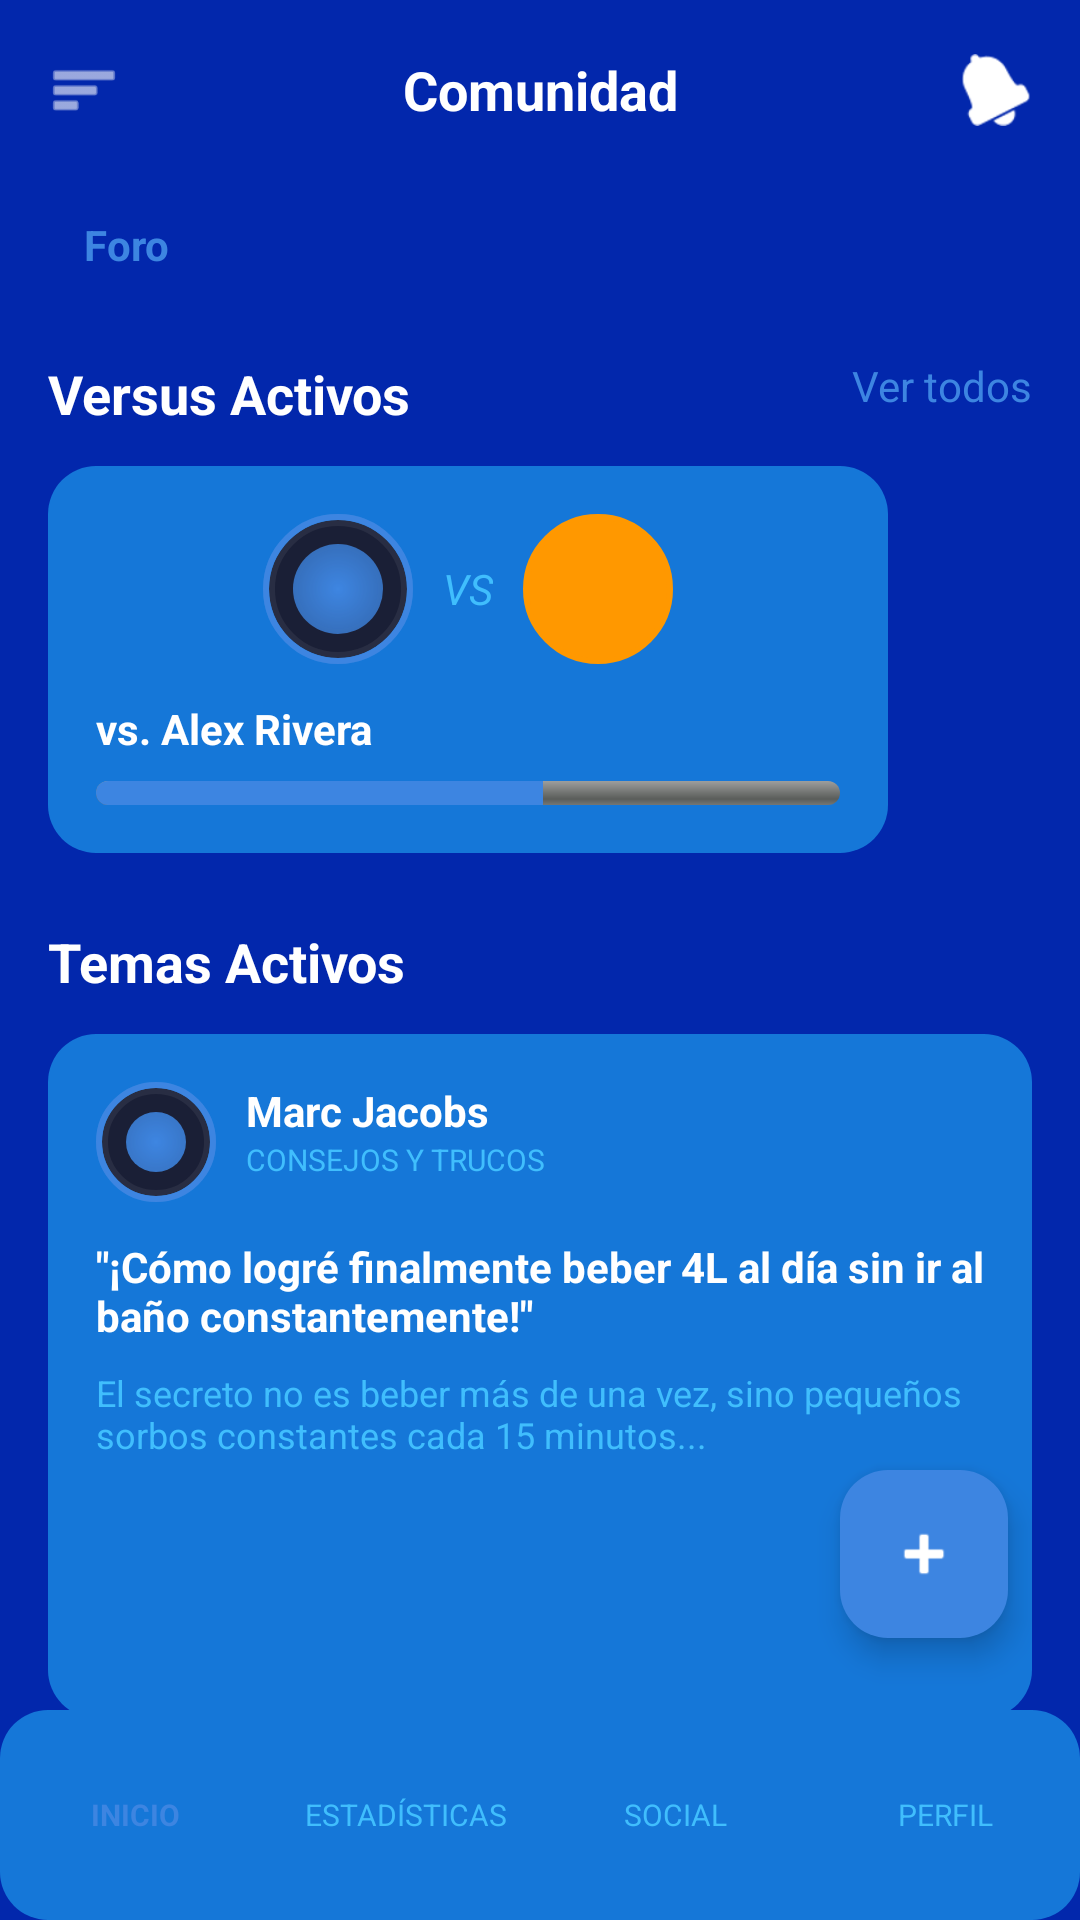

Produce the Android XML layout that renders to this screen, including the resource entries it uses.
<!-- AndroidManifest.xml: application theme Theme.OpiApp -->
<!-- res/layout/activity_social_light.xml -->
<?xml version="1.0" encoding="utf-8"?>
<androidx.constraintlayout.widget.ConstraintLayout xmlns:android="http://schemas.android.com/apk/res/android"
    xmlns:app="http://schemas.android.com/apk/res-auto"
    xmlns:tools="http://schemas.android.com/tools"
    android:id="@+id/main"
    android:layout_width="match_parent"
    android:layout_height="match_parent"
    android:background="@color/bg_light">

    
    <LinearLayout
        android:id="@+id/toolbar"
        android:layout_width="match_parent"
        android:layout_height="60dp"
        android:gravity="center_vertical"
        android:orientation="horizontal"
        android:paddingHorizontal="16dp"
        app:layout_constraintTop_toTopOf="parent">

        <ImageView
            android:layout_width="24dp"
            android:layout_height="24dp"
            android:src="@android:drawable/ic_menu_sort_by_size"
            app:tint="@color/white" />

        <TextView
            android:layout_width="0dp"
            android:layout_height="wrap_content"
            android:layout_weight="1"
            android:gravity="center"
            android:text="Comunidad"
            android:textColor="@color/white"
            android:textSize="18sp"
            android:textStyle="bold" />

        <ImageView
            android:layout_width="24dp"
            android:layout_height="24dp"
            android:src="@android:drawable/ic_popup_reminder"
            app:tint="@color/white" />
    </LinearLayout>

    
    <LinearLayout
        android:id="@+id/tabs"
        android:layout_width="match_parent"
        android:layout_height="wrap_content"
        android:orientation="horizontal"
        android:paddingHorizontal="16dp"
        app:layout_constraintTop_toBottomOf="@id/toolbar">

        <TextView
            android:layout_width="wrap_content"
            android:layout_height="wrap_content"
            android:padding="12dp"
            android:text="Foro"
            android:textColor="@color/accent_blue"
            android:textStyle="bold" />

    </LinearLayout>

    <androidx.core.widget.NestedScrollView
        android:layout_width="match_parent"
        android:layout_height="0dp"
        app:layout_constraintBottom_toTopOf="@id/bottom_nav"
        app:layout_constraintTop_toBottomOf="@id/tabs">

        <LinearLayout
            android:layout_width="match_parent"
            android:layout_height="wrap_content"
            android:orientation="vertical"
            android:padding="16dp">

            
            <RelativeLayout android:layout_width="match_parent" android:layout_height="wrap_content">
                <TextView android:layout_width="wrap_content" android:layout_height="wrap_content" android:text="Versus Activos" android:textColor="@color/white" android:textSize="18sp" android:textStyle="bold" />
                <TextView android:layout_width="wrap_content" android:layout_height="wrap_content" android:layout_alignParentEnd="true" android:text="Ver todos" android:textColor="@color/accent_blue" />
            </RelativeLayout>

            
            <LinearLayout
                android:layout_width="280dp"
                android:layout_height="wrap_content"
                android:layout_marginTop="12dp"
                android:background="@drawable/bg_card_light"
                android:orientation="vertical"
                android:padding="16dp">

                <LinearLayout android:layout_width="match_parent" android:layout_height="wrap_content" android:gravity="center" android:orientation="horizontal">
                    <View android:layout_width="50dp" android:layout_height="50dp" android:background="@drawable/bg_circle_placeholder" />
                    <TextView android:layout_width="wrap_content" android:layout_height="wrap_content" android:layout_marginHorizontal="10dp" android:text="VS" android:textColor="@color/text_secondary" android:textStyle="italic" />
                    <View android:layout_width="50dp" android:layout_height="50dp" android:background="@drawable/bg_circle_placeholder" android:backgroundTint="#FF9800" />
                </LinearLayout>

                <TextView android:layout_width="wrap_content" android:layout_height="wrap_content" android:layout_marginTop="12dp" android:text="vs. Alex Rivera" android:textColor="@color/white" android:textStyle="bold" />
                <ProgressBar style="@android:style/Widget.ProgressBar.Horizontal" android:layout_width="match_parent" android:layout_height="8dp" android:layout_marginTop="8dp" android:progress="60" android:progressTint="@color/accent_blue" />
            </LinearLayout>

            
            <TextView
                android:layout_width="wrap_content"
                android:layout_height="wrap_content"
                android:layout_marginTop="24dp"
                android:text="Temas Activos"
                android:textColor="@color/white"
                android:textSize="18sp"
                android:textStyle="bold" />

            

            <LinearLayout
                android:layout_width="match_parent"
                android:layout_height="228dp"
                android:layout_marginTop="12dp"
                android:background="@drawable/bg_card_light"
                android:orientation="vertical"
                android:padding="16dp">

                <LinearLayout
                    android:layout_width="match_parent"
                    android:layout_height="wrap_content"
                    android:orientation="horizontal">

                    <View
                        android:layout_width="40dp"
                        android:layout_height="40dp"
                        android:background="@drawable/bg_circle_placeholder" />

                    <LinearLayout
                        android:layout_width="wrap_content"
                        android:layout_height="wrap_content"
                        android:layout_marginStart="10dp"
                        android:orientation="vertical">

                        <TextView
                            android:layout_width="wrap_content"
                            android:layout_height="wrap_content"
                            android:text="Marc Jacobs"
                            android:textColor="@color/white"
                            android:textStyle="bold" />

                        <TextView
                            android:layout_width="wrap_content"
                            android:layout_height="wrap_content"
                            android:text="CONSEJOS Y TRUCOS"
                            android:textColor="@color/text_secondary"
                            android:textSize="10sp" />
                    </LinearLayout>
                </LinearLayout>

                <TextView
                    android:layout_width="match_parent"
                    android:layout_height="wrap_content"
                    android:layout_marginTop="12dp"
                    android:text="&quot;¡Cómo logré finalmente beber 4L al día sin ir al baño constantemente!&quot;"
                    android:textColor="@color/white"
                    android:textSize="14sp"
                    android:textStyle="bold" />

                <TextView
                    android:layout_width="match_parent"
                    android:layout_height="wrap_content"
                    android:layout_marginTop="8dp"
                    android:text="El secreto no es beber más de una vez, sino pequeños sorbos constantes cada 15 minutos..."
                    android:textColor="@color/text_secondary"
                    android:textSize="12sp" />
            </LinearLayout>

            <Button
                android:layout_width="315dp"
                android:layout_height="wrap_content"
                android:layout_marginTop="16dp"
                android:backgroundTint="@color/accent_orange"
                android:text="Cargar más temas..."
                android:textAllCaps="false"
                android:textColor="@color/text_primary" />

        </LinearLayout>
    </androidx.core.widget.NestedScrollView>

    
    <com.google.android.material.floatingactionbutton.FloatingActionButton
        android:layout_width="wrap_content"
        android:layout_height="wrap_content"
        android:layout_margin="24dp"
        android:src="@android:drawable/ic_input_add"
        android:contentDescription="Crear nueva publicación"
        app:backgroundTint="@color/accent_blue"
        app:layout_constraintBottom_toTopOf="@id/bottom_nav"
        app:layout_constraintEnd_toEndOf="parent"
        app:tint="@color/white" />

    
    <LinearLayout
        android:id="@+id/bottom_nav"
        android:layout_width="0dp"
        android:layout_height="70dp"
        android:background="@drawable/bg_card_light"
        android:orientation="horizontal"
        android:gravity="center"
        app:layout_constraintBottom_toBottomOf="parent"
        app:layout_constraintStart_toStartOf="parent"
        app:layout_constraintEnd_toEndOf="parent">

        <TextView android:id="@+id/btn_nav_home" android:layout_width="0dp" android:layout_height="wrap_content" android:layout_weight="1" android:text="INICIO" android:textColor="@color/accent_blue" android:gravity="center" android:textSize="10sp" android:textStyle="bold"/>
        <TextView android:id="@+id/btn_nav_stats" android:layout_width="0dp" android:layout_height="wrap_content" android:layout_weight="1" android:text="ESTADÍSTICAS" android:textColor="@color/text_secondary" android:gravity="center" android:textSize="10sp"/>
        <TextView android:id="@+id/btn_nav_social" android:layout_width="0dp" android:layout_height="wrap_content" android:layout_weight="1" android:text="SOCIAL" android:textColor="@color/text_secondary" android:gravity="center" android:textSize="10sp"/>
        <TextView android:id="@+id/btn_nav_profile" android:layout_width="0dp" android:layout_height="wrap_content" android:layout_weight="1" android:text="PERFIL" android:textColor="@color/text_secondary" android:gravity="center" android:textSize="10sp"/>
    </LinearLayout>

</androidx.constraintlayout.widget.ConstraintLayout>
<!-- resources referenced by this layout -->
<resources>
  <color name="accent_blue">#3D85E1</color>
  <color name="accent_orange">#f59656</color>
  <color name="bg_light">#0227ac</color>
  <color name="text_primary">#FFFFFF</color>
  <color name="text_secondary">#40befd</color>
  <color name="white">#FFFFFFFF</color>
  <!-- drawable bg_card_light (drawable) -->
  <?xml version="1.0" encoding="utf-8"?>
  <shape xmlns:android="http://schemas.android.com/apk/res/android">
      
      <solid android:color="@color/card_light" />
  
      
      <corners android:radius="16dp" />
  </shape>
  <!-- drawable bg_circle_placeholder (drawable) -->
  <?xml version="1.0" encoding="utf-8"?>
  <layer-list xmlns:android="http://schemas.android.com/apk/res/android">
      
      <item>
          <shape android:shape="oval">
              <solid android:color="@color/card_dark" />
              <stroke
                  android:width="4dp"
                  android:color="#10FFFFFF" />
          </shape>
      </item>
  
      
      <item
          android:bottom="10dp"
          android:left="10dp"
          android:right="10dp"
          android:top="10dp">
          <shape android:shape="oval">
              <gradient
                  android:endColor="#003D85E1"
                  android:centerColor="#203D85E1"
                  android:startColor="@color/accent_blue"
                  android:gradientRadius="120dp"
                  android:type="radial" />
          </shape>
      </item>
  
      
      <item>
          <shape android:shape="oval">
              <stroke
                  android:width="2dp"
                  android:color="@color/accent_blue" />
          </shape>
      </item>
  </layer-list>
  <style name="Theme.OpiApp" parent="Base.Theme.OpiApp" />
  <color name="card_light">#1577d8</color>
  <color name="card_dark">#1A1F36</color>
  <style name="Base.Theme.OpiApp" parent="Theme.Material3.DayNight.NoActionBar">
          
      </style>
</resources>
